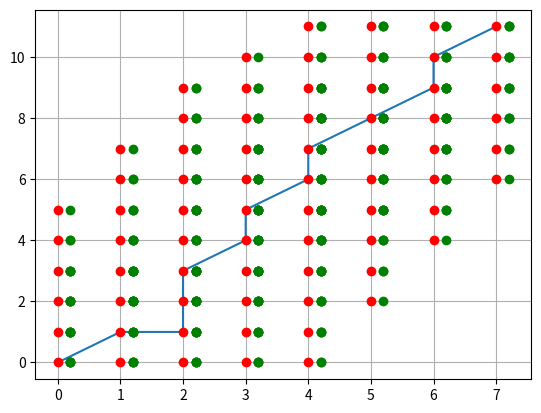

Here is the Python script that generated this plot:
"""
Several generators of positions used in alignments.
"""

from collections import deque 
import matplotlib.pyplot as pyplot

def TextAlignmentToTupleList(X, Y):
    """
    Convert alignment to list of tuples (like zip)
    """
    return [(X[ii], Y[ii]) for ii in range(len(X)) if ii < len(Y)]
    

def AlignmentPositionGenerator(Alignment):
    """
    Generate all positions form alignment
    """
    Xlen = -1
    Ylen = -1
    #yield((Xlen, Ylen))
    for (X, Y) in Alignment:
        if Y != '-':
            Ylen += 1
        if X != '-':
            Xlen += 1
        #else:
        #    continue # If there is no move at X, we do not yield
        yield((Xlen, Ylen))
        

def AlignmentBeamGenerator(Alignment, width = -1):
    """
    Generator of positions with distance width around input alignment
    """
    if width < 0:
        width = len(Alignment)
    Q = deque()
    G = AlignmentPositionGenerator(Alignment)
    maxY = len([A[1] for A in Alignment if A[1] != '-'])
    X = 0
    for g in G:
        Q.append(g)
        if X + width >= g[0]:
            continue
        while len(Q) > 0 and X - width > Q[0][0]:
            Q.popleft()
        if len(Q) > 1: 
            gg = Q[-2]
        else:
            gg = g 
        for i in range(max(0, Q[0][1] - width), min(maxY, gg[1] + width + 1)):
            yield((X, i))
        X += 1
    if len(Q) == 0:
        return 
    g = Q[-1]
    while len(Q) > 0 and Q[-1][0] >= X:
        while len(Q) > 0 and X - width > Q[0][0]:
            Q.popleft()
        if len(Q) <= 0:
            break
        if len(Q) > 1:
            gg = Q[-2]
        else: 
            gg = g
        for i in range(max(0, Q[0][1] - width), min(maxY, gg[1] + width + 1)):
            yield((X, i))
        X += 1
        
def AlignmentFullGenerator(Alignment, _ = -1):
    """
    Generate iterator over all possible combination of positions in sequences
    from input alignment.
    """
    maxX = len([A[0] for A in Alignment if A[0] != '-'])
    maxY = len([A[1] for A in Alignment if A[1] != '-'])
    for i in range(0, maxX):
        for j in range(0, maxY):
            yield((i, j))
 
def unzipList(List):
    """
    Unzip list: [(x1, y1), (x2, y2), (x3, y3)] -> ([x1, x2, x3], [y1, y2, y3])
    """
    X = []
    Y = []
    for a in List:
        X.append(a[0])
        Y.append(a[1])
    return (X, Y)
        
if __name__ == "__main__":
    def visualize():
        """
        Test function
        """
        A = TextAlignmentToTupleList("ACG--C-A--CA-C", "AC-TGGGAC-CACC")
        maxX = len([a[0] for a in A if a[0] != '-'])
        maxY = len([a[1] for a in A if a[1] != '-'])
        fig = pyplot.figure()
        ax  = fig.add_subplot(111)
        (X, Y) = unzipList(AlignmentPositionGenerator(A))
        ax.plot(X, Y, "-")
        ax.grid(True)
        width = 2
        (X, Y) = unzipList(AlignmentBeamGenerator(A, width))    
        ax.plot(X, Y, "o", color="red")
        X = []
        Y = []
        a = AlignmentPositionGenerator(A)
        for x in a:
            for i in range(-width, width+1):
                for j in range(-width, width+1):
                    if x[0] + i < 0 or \
                       x[1] + j < 0 or \
                       x[0] + i >= maxX or \
                       x[1] + j >= maxY:
                        continue
                    X.append(x[0]+i+0.2)
                    Y.append(x[1]+j)
        ax.plot(X, Y, "o", color="green")
        pyplot.show()
    visualize()    
    